Image classification data set "barcelona" (vargoclapin/Globule_blanc on GitHub). Class labels (7): basophil, eosinophil, erythroblast, lymphocyte, monocyte, neutrophil, platelet.

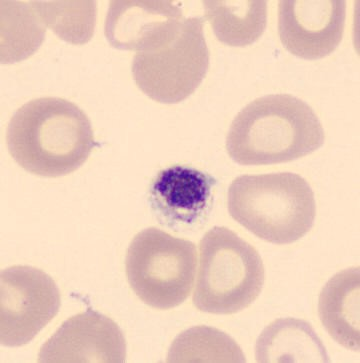
Label: platelet

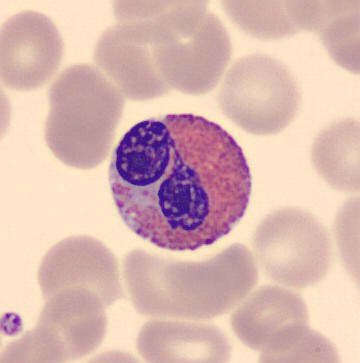
Label: eosinophil

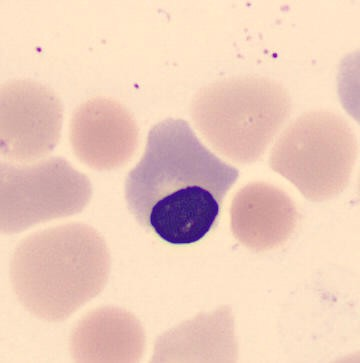
Label: erythroblast

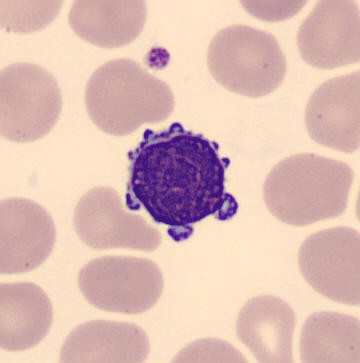
Label: lymphocyte

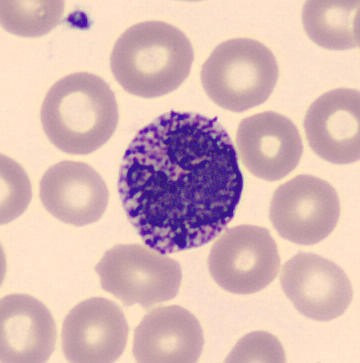
Label: basophil

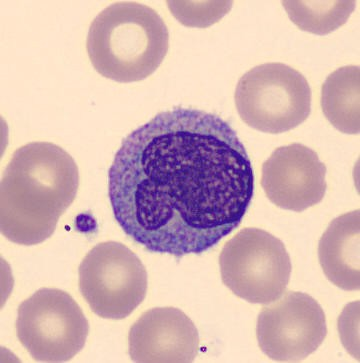
Label: monocyte
